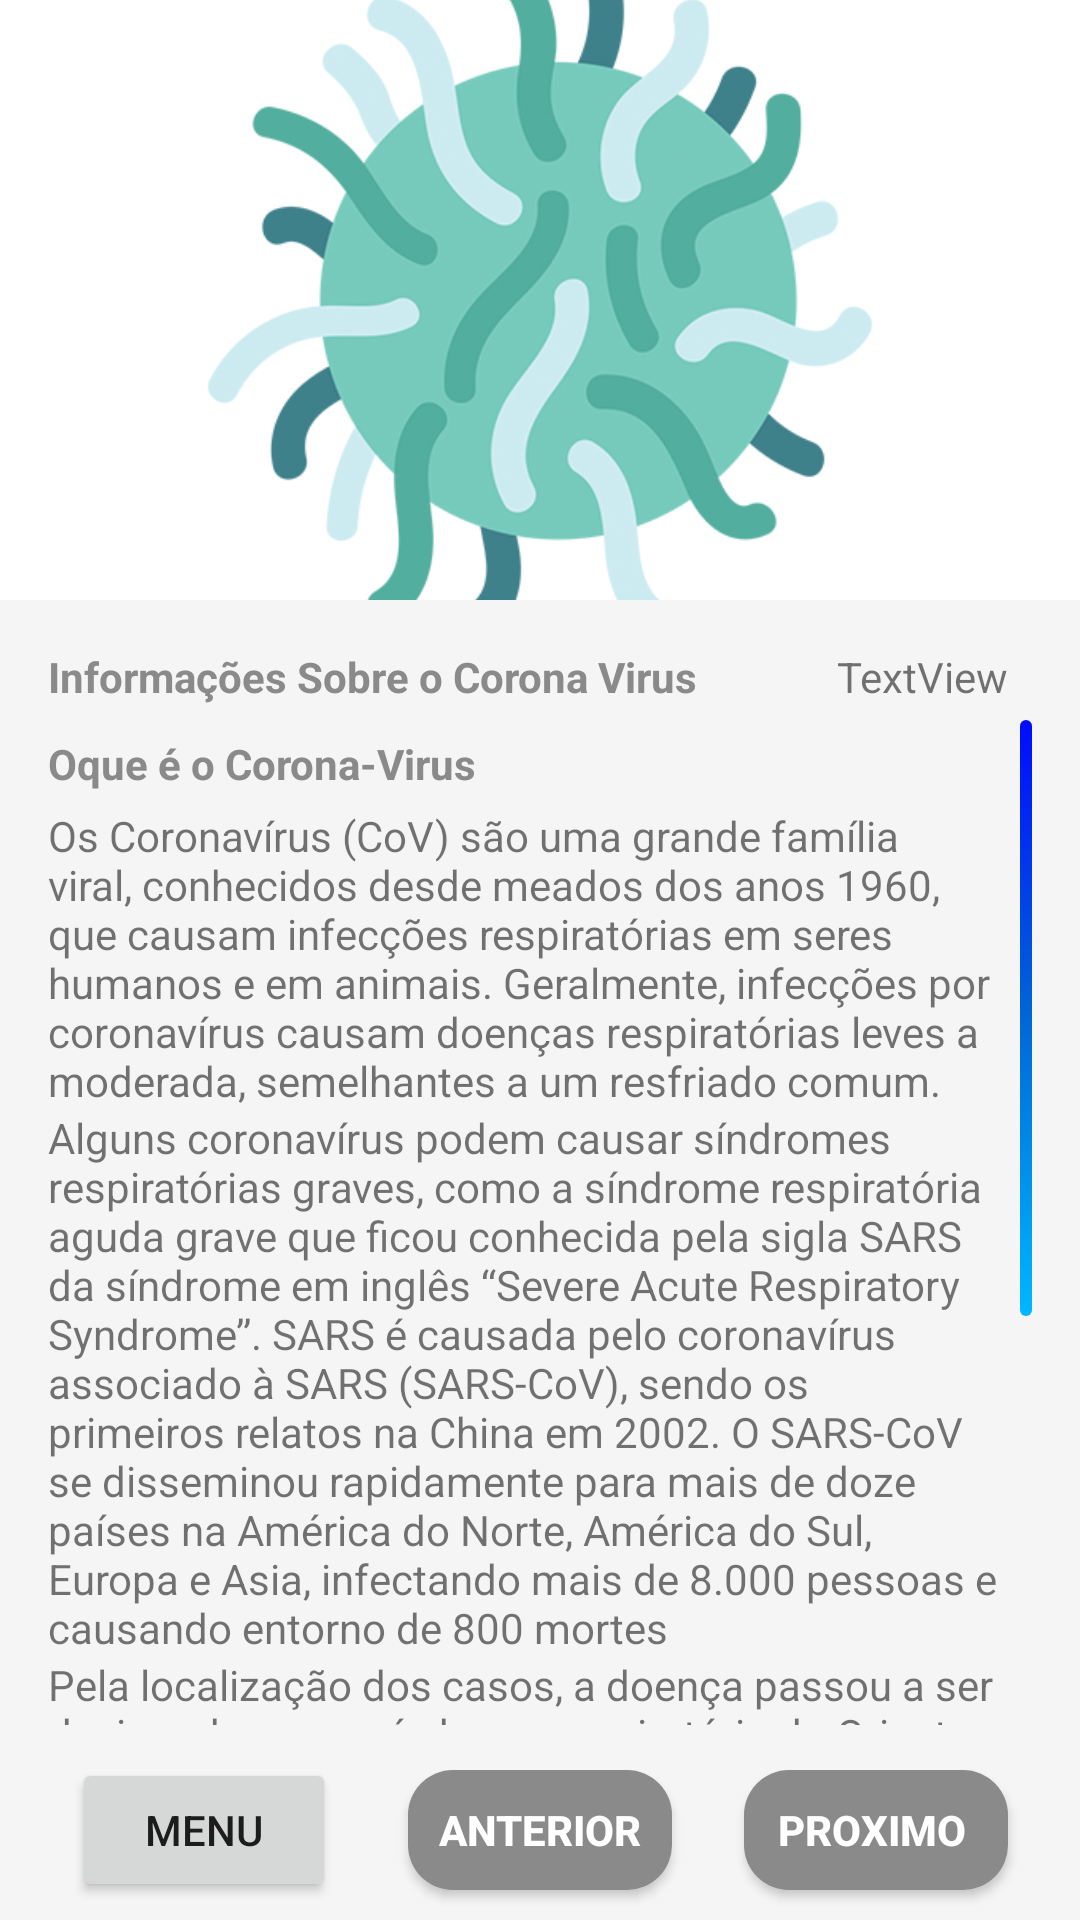

Produce the Android XML layout that renders to this screen, including the resource entries it uses.
<!-- AndroidManifest.xml: application theme AppTheme -->
<!-- res/layout/activity_main.xml -->
<?xml version="1.0" encoding="utf-8"?>

<androidx.constraintlayout.widget.ConstraintLayout xmlns:android="http://schemas.android.com/apk/res/android"
    xmlns:app="http://schemas.android.com/apk/res-auto"
    xmlns:tools="http://schemas.android.com/tools"
    android:layout_width="match_parent"
    android:layout_height="match_parent"
    android:id="@+id/HomeFragment"
    android:background="@color/whitesmoke"
    >

    <ImageView
        android:id="@+id/imageView4"
        android:layout_width="0dp"
        android:layout_height="200dp"
        android:scaleType="centerCrop"
        app:layout_constraintEnd_toEndOf="parent"
        app:layout_constraintHorizontal_bias="0.0"
        app:layout_constraintStart_toStartOf="parent"
        app:layout_constraintTop_toTopOf="parent"
        app:srcCompat="@drawable/virus" />

    <TextView
        android:id="@+id/textView4"
        android:layout_width="wrap_content"
        android:layout_height="wrap_content"
        android:layout_marginStart="16dp"
        android:layout_marginTop="16dp"
        android:text="@string/informa_es_sobre_o_corona_virus"
        android:textColor="@color/cinza"
        android:textStyle="bold"
        app:layout_constraintStart_toStartOf="parent"
        app:layout_constraintTop_toBottomOf="@+id/imageView4" />

    <TextView
        android:id="@+id/dataatualizadamain"
        android:layout_width="wrap_content"
        android:layout_height="wrap_content"
        android:layout_marginEnd="24dp"
        android:text="TextView"
        app:layout_constraintBaseline_toBaselineOf="@+id/textView4"
        app:layout_constraintEnd_toEndOf="parent" />

    <androidx.constraintlayout.widget.ConstraintLayout
        android:id="@+id/constraintLayout"
        android:layout_width="0dp"
        android:layout_height="60dp"
        android:background="@color/whitesmoke"
        app:layout_constraintBottom_toBottomOf="parent"
        app:layout_constraintEnd_toEndOf="parent"

        app:layout_constraintStart_toStartOf="parent">

        <Button
            android:id="@+id/ProximoHome"
            android:layout_width="0dp"
            android:layout_height="40dp"
            android:layout_marginTop="10dp"
            android:layout_marginEnd="24dp"
            android:layout_marginBottom="10dp"
            android:background="@drawable/botaoarredondado"
            android:text="Proximo "
            android:textColor="@color/branco"
            android:textStyle="bold"
            app:layout_constraintBottom_toBottomOf="parent"
            app:layout_constraintEnd_toEndOf="parent"
            app:layout_constraintTop_toTopOf="parent" />

        <Button
            android:id="@+id/AnteriorHome"
            android:layout_width="wrap_content"
            android:layout_height="40dp"
            android:layout_marginStart="16dp"
            android:layout_marginTop="10dp"
            android:layout_marginEnd="16dp"
            android:layout_marginBottom="10dp"
            android:background="@drawable/botaoarredondado"
            android:text="Anterior"
            android:textColor="@color/branco"
            android:textStyle="bold"
            app:layout_constraintBottom_toBottomOf="parent"
            app:layout_constraintEnd_toStartOf="@+id/ProximoHome"
            app:layout_constraintStart_toEndOf="@+id/MenuGeralSintomas"
            app:layout_constraintTop_toTopOf="parent" />

        <Button
            android:id="@+id/MenuGeralSintomas"
            android:layout_width="wrap_content"
            android:layout_height="wrap_content"
            android:layout_marginStart="24dp"
            android:layout_marginTop="10dp"
            android:layout_marginBottom="10dp"
            android:text="Menu"
            app:layout_constraintBottom_toBottomOf="parent"
            app:layout_constraintStart_toStartOf="parent"
            app:layout_constraintTop_toTopOf="parent" />

    </androidx.constraintlayout.widget.ConstraintLayout>

    <ScrollView
        android:id="@+id/scrollView2"
        android:layout_width="0dp"
        android:layout_height="0dp"
        android:layout_marginStart="16dp"
        android:layout_marginTop="5dp"
        android:layout_marginEnd="16dp"
        android:layout_marginBottom="5dp"
        android:scrollbarThumbVertical="@drawable/barrarolagem"
        app:layout_constraintBottom_toTopOf="@+id/constraintLayout"
        app:layout_constraintEnd_toEndOf="parent"
        app:layout_constraintHorizontal_bias="1.0"
        app:layout_constraintStart_toStartOf="parent"
        app:layout_constraintTop_toBottomOf="@+id/textView4"
        app:layout_constraintVertical_bias="1.0">

        <androidx.constraintlayout.widget.ConstraintLayout
            android:layout_width="match_parent"
            android:layout_height="wrap_content">

            <TextView
                android:id="@+id/textView5"
                android:layout_width="0dp"
                android:layout_height="wrap_content"
                android:layout_marginTop="5dp"
                android:text="Oque é o Corona-Virus"
                android:textColor="@color/cinza"
                android:textStyle="bold"
                app:layout_constraintBottom_toTopOf="@+id/textView7"
                app:layout_constraintEnd_toEndOf="parent"
                app:layout_constraintStart_toStartOf="parent"
                app:layout_constraintTop_toTopOf="parent" />

            <TextView
                android:id="@+id/textView7"
                android:layout_width="0dp"
                android:layout_height="wrap_content"
                android:layout_marginTop="5dp"
                android:layout_marginEnd="8dp"
                android:gravity="left"
                android:text="@string/text1"
                android:textSize="14sp"
                app:layout_constraintEnd_toEndOf="parent"
                app:layout_constraintHorizontal_bias="0.0"
                app:layout_constraintStart_toStartOf="parent"
                app:layout_constraintTop_toBottomOf="@+id/textView5" />

            <TextView
                android:id="@+id/textView"
                android:layout_width="0dp"
                android:layout_height="wrap_content"
                android:layout_marginTop="0dp"
                android:layout_marginEnd="8dp"
                android:text="@string/txt2"
                app:layout_constraintEnd_toEndOf="parent"
                app:layout_constraintStart_toStartOf="parent"
                app:layout_constraintTop_toBottomOf="@+id/textView7" />

            <TextView
                android:id="@+id/textView22"
                android:layout_width="0dp"
                android:layout_height="wrap_content"
                android:layout_marginEnd="8dp"
                android:text="@string/txt3"
                app:layout_constraintEnd_toEndOf="parent"
                app:layout_constraintStart_toStartOf="parent"
                app:layout_constraintTop_toBottomOf="@+id/textView" />

            <TextView
                android:id="@+id/periodo"
                android:layout_width="0dp"
                android:layout_height="wrap_content"
                android:layout_marginEnd="8dp"
                android:text="Periodo De Incubação e Transmissibiidade "
                android:textColor="@color/cinza"
                android:textStyle="bold"
                app:layout_constraintEnd_toEndOf="parent"
                app:layout_constraintStart_toStartOf="parent"
                app:layout_constraintTop_toBottomOf="@+id/textView22" />

            <TextView
                android:id="@+id/textView24"
                android:layout_width="0dp"
                android:layout_height="wrap_content"
                android:layout_marginEnd="8dp"
                android:text="@string/txt4"
                app:layout_constraintEnd_toEndOf="parent"
                app:layout_constraintStart_toStartOf="parent"
                app:layout_constraintTop_toBottomOf="@+id/periodo" />

        </androidx.constraintlayout.widget.ConstraintLayout>
    </ScrollView>
</androidx.constraintlayout.widget.ConstraintLayout>
<!-- resources referenced by this layout -->
<resources>
  <color name="branco">#fff</color>
  <color name="cinza">#8A8A8A</color>
  <color name="whitesmoke">#F5F5F5</color>
  <!-- drawable barrarolagem (drawable) -->
  <shape xmlns:android="http://schemas.android.com/apk/res/android" >
  
      <gradient
          android:angle="45"
          android:endColor="@color/azul"
          android:centerColor="@color/azulclaro"
          android:startColor="@color/azulmuitoclaro" />
  
      <corners android:radius="8dp" />
      <size android:width="4dp"/>
      <padding
          android:left="0.5dp"
          android:right="0.5dp" />
  
  </shape>
  <!-- drawable botaoarredondado (drawable) -->
  <?xml version="1.0" encoding="utf-8"?>
  
  <shape xmlns:android="http://schemas.android.com/apk/res/android"
      android:padding="8dp"
      android:shape="rectangle">
      <solid android:color="@color/cinza" />
      <corners android:radius="15dp" />
  </shape>
  <!-- drawable virus: png bitmap (drawable, 69662 bytes) -->
  <string name="informa_es_sobre_o_corona_virus">Informações Sobre o Corona Virus</string>
  <string name="text1">Os Coronavírus (CoV) são uma grande família viral, conhecidos desde meados dos anos 1960, que causam infecções respiratórias em seres humanos e em animais. Geralmente, infecções por coronavírus causam doenças respiratórias leves a moderada, semelhantes a um resfriado comum.</string>
  <string name="txt2">Alguns coronavírus podem causar síndromes respiratórias graves, como a síndrome respiratória aguda grave que ficou conhecida pela sigla SARS da síndrome em inglês “Severe Acute Respiratory Syndrome”. SARS é causada pelo coronavírus associado à SARS (SARS-CoV), sendo os primeiros relatos na China em 2002. O SARS-CoV se disseminou rapidamente para mais de doze países na América do Norte, América do Sul, Europa e Asia, infectando mais de 8.000 pessoas e causando entorno de 800 mortes</string>
  <string name="txt3">Pela localização dos casos, a doença passou a ser designada como síndrome respiratória do Oriente Médio, cuja sigla é MERS, do inglês “Middle East Respiratory Syndrome” e o novo vírus nomeado coronavírus associado à MERS (MERS-CoV).</string>
  <string name="txt4">De 2 a 14 dias ,\nDe uma forma geral, a transmissão viral ocorre apenas enquanto persistirem os sintomas É possível a transmissão viral após a resolução dos sintomas, mas a duração do período de transmissibilidade é desconhecido para o SARS-CoV e o MERS-CoV. Durante o período de incubação e casos assintomáticos não são contagiosos.</string>
  <style name="AppTheme" parent="Theme.AppCompat.Light.NoActionBar">
          
          <item name="colorPrimary">@color/azulclaro</item>
          <item name="colorPrimaryDark">@color/azulclaro</item>
          <item name="colorAccent">@color/colorAccent</item>
      </style>
  <color name="azul">#000BFF</color>
  <color name="azulclaro">#0067D6</color>
  <color name="azulmuitoclaro">#00B7FF</color>
  <color name="colorAccent">#03DAC5</color>
</resources>
